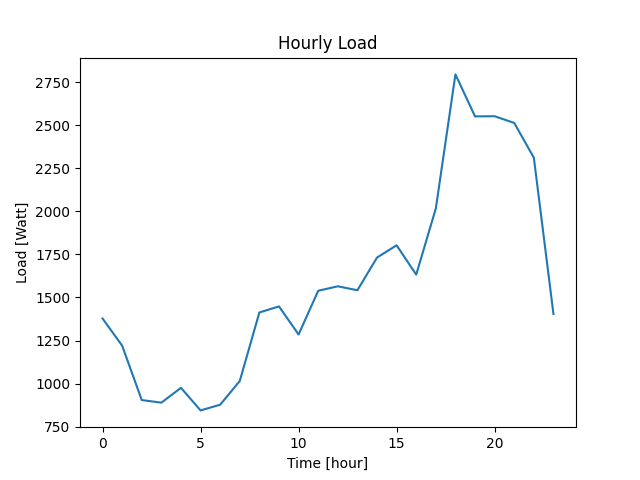

The table this chart was drawn from, first rows:
Datetime, Load
2022-04-07 10:40:39, 1378
2022-04-07 11:40:39, 1220
2022-04-07 12:40:39, 904
2022-04-07 13:40:39, 889
2022-04-07 14:40:39, 975
2022-04-07 15:40:39, 844
2022-04-07 16:40:39, 877
2022-04-07 17:40:39, 1015
2022-04-07 18:40:39, 1413
2022-04-07 19:40:39, 1448
2022-04-07 20:40:39, 1285
2022-04-07 21:40:39, 1539
2022-04-07 22:40:39, 1565
2022-04-07 23:40:39, 1542
2022-04-08 00:40:39, 1732
2022-04-08 01:40:39, 1803
2022-04-08 02:40:39, 1633
2022-04-08 03:40:39, 2017
2022-04-08 04:40:39, 2796
2022-04-08 05:40:39, 2552
2022-04-08 06:40:39, 2553
2022-04-08 07:40:39, 2514
2022-04-08 08:40:39, 2312
2022-04-08 09:40:39, 1404
